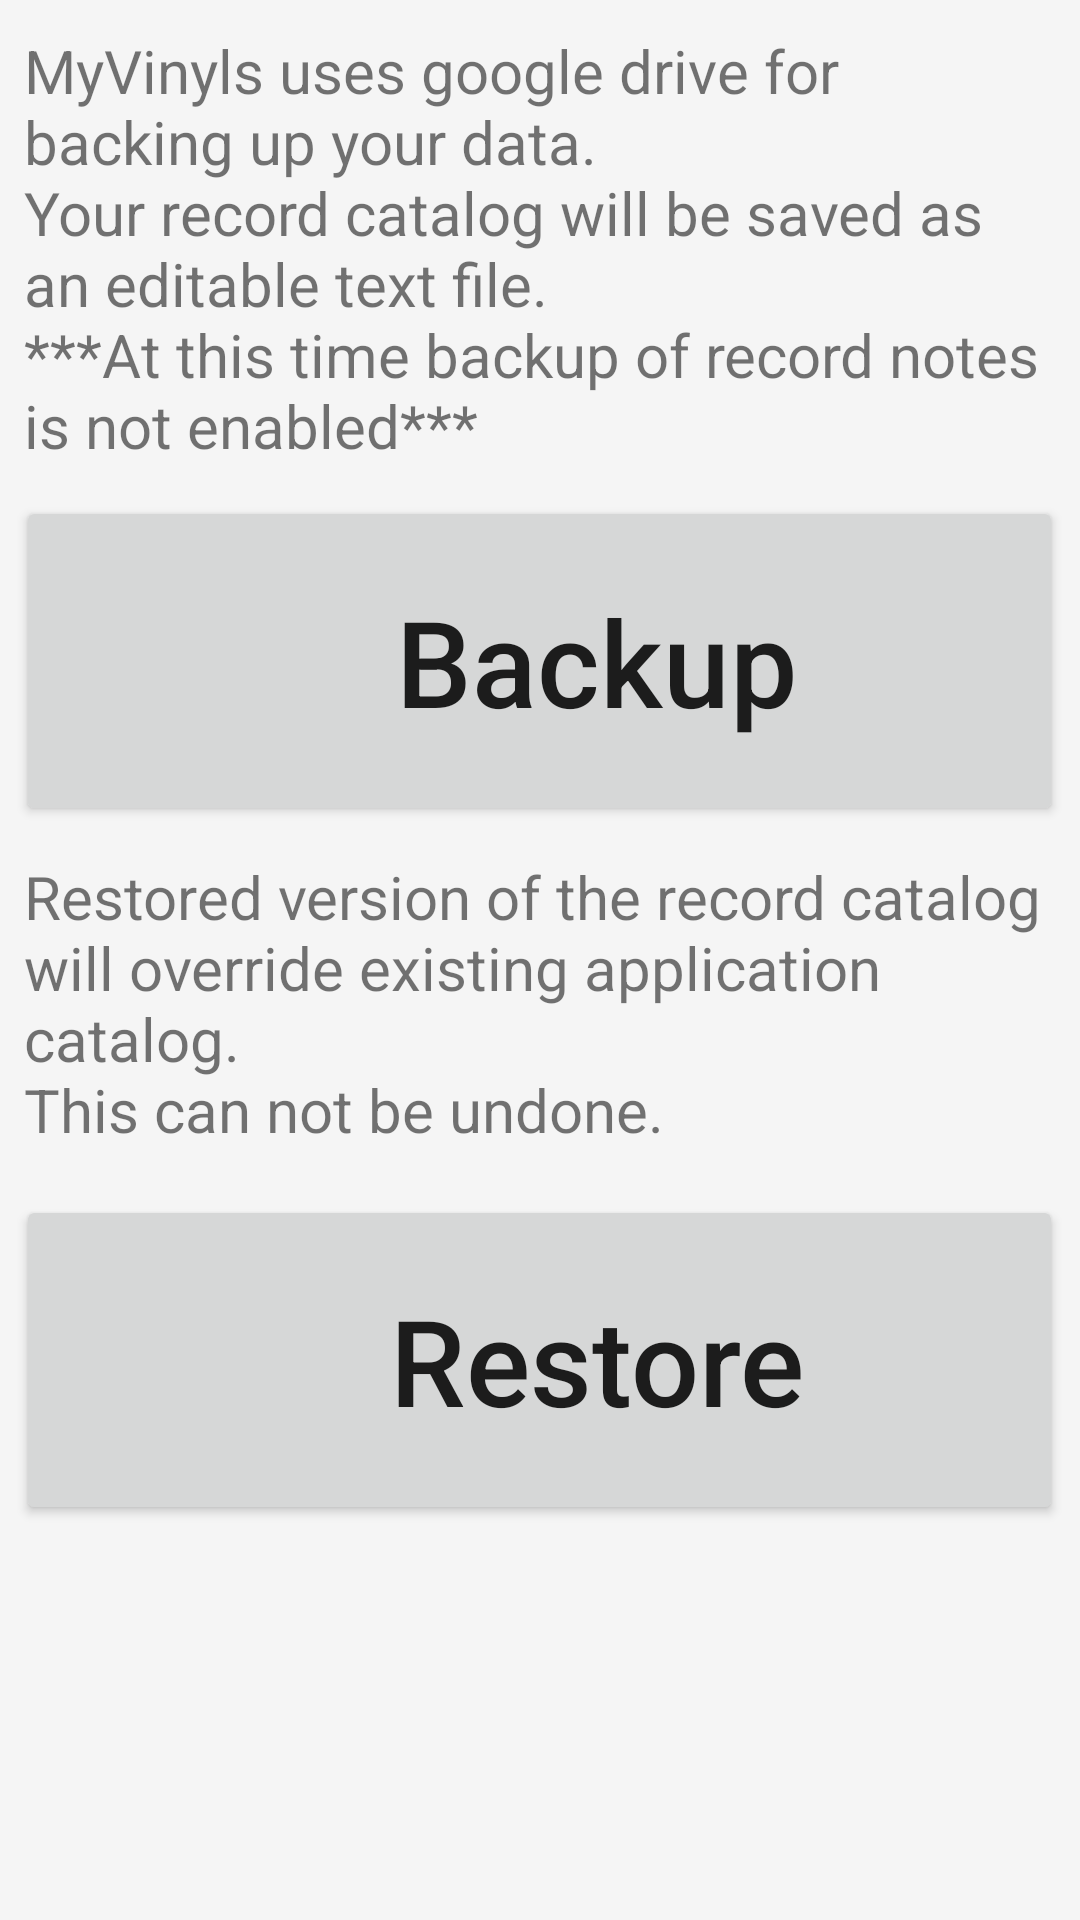

Here is an Android app screen rendered from its layout file. Give the layout XML and the strings, colors and styles it references.
<!-- AndroidManifest.xml: application theme AppTheme -->
<!-- res/layout/backuprestore.xml -->
<?xml version="1.0" encoding="utf-8"?>
<LinearLayout xmlns:android="http://schemas.android.com/apk/res/android"
    android:orientation="vertical" android:layout_width="match_parent"
    android:layout_height="match_parent"
    android:weightSum="1"
    android:id="@+id/backupRestoreLayout"
    android:background="#f5f5f5">

    <TextView
        android:layout_marginTop="10dp"
        android:layout_marginLeft="8dp"
        android:layout_marginRight="8dp"
        android:layout_width="match_parent"
        android:layout_height="wrap_content"
        android:text="@string/backupHeader"
        android:textSize="20dp"
        android:id="@+id/textView12" />

    <Button
        android:layout_marginTop="10dp"
        android:layout_width="349dp"
        android:layout_height="110dp"
        android:text="@string/backup"
        android:textAllCaps="false"
        android:textSize="40dp"
        android:id="@+id/buttonBackup"
        android:layout_gravity="center_horizontal"
        android:drawablePadding="-50dp"
        android:drawableLeft="@mipmap/ic_cloud_upload_black_48dp"
        android:drawableStart="@mipmap/ic_cloud_upload_black_48dp"
        android:onClick="backupClicked"
        android:paddingLeft="50dp"
        android:paddingStart="50dp"/>

    <TextView
        android:layout_marginTop="10dp"
        android:layout_marginLeft="8dp"
        android:layout_marginRight="8dp"
        android:layout_width="wrap_content"
        android:layout_height="wrap_content"
        android:text="@string/restoreHeader"
        android:textSize="20dp"
        android:id="@+id/textView13" />

    <Button
        android:layout_marginTop="15dp"
        android:id="@+id/buttonRestore"
        android:text="@string/restore"
        android:layout_width="349dp"
        android:layout_height="110dp"
        android:textSize="40dp"
        android:textAllCaps="false"
        android:drawableLeft="@mipmap/ic_cloud_download_black_48dp"
        android:layout_gravity="center_horizontal"
        android:onClick="restoreClicked"
        android:paddingLeft="50dp"
        android:paddingStart="50dp"/>

</LinearLayout>
<!-- resources referenced by this layout -->
<resources>
  <string name="backup">Backup</string>
  <string name="backupHeader">MyVinyls uses google drive for backing up your data.\nYour record catalog will be saved as an editable text file.\n***At this time backup of record notes is not enabled***</string>
  <string name="restore">Restore</string>
  <string name="restoreHeader">Restored version of the record catalog will override existing application catalog.\nThis can not be undone.</string>
  <style name="AppTheme" parent="Theme.AppCompat.Light.DarkActionBar">
          
          <item name="colorPrimary">@color/colorPrimary</item>
          <item name="colorPrimaryDark">@color/colorPrimaryDark</item>
          <item name="colorAccent">@color/colorAccent</item>
      </style>
  <color name="colorPrimary">#2f4f4f</color>
  <color name="colorPrimaryDark">#1c2f2f</color>
  <color name="colorAccent">#4f2f4f</color>
</resources>
